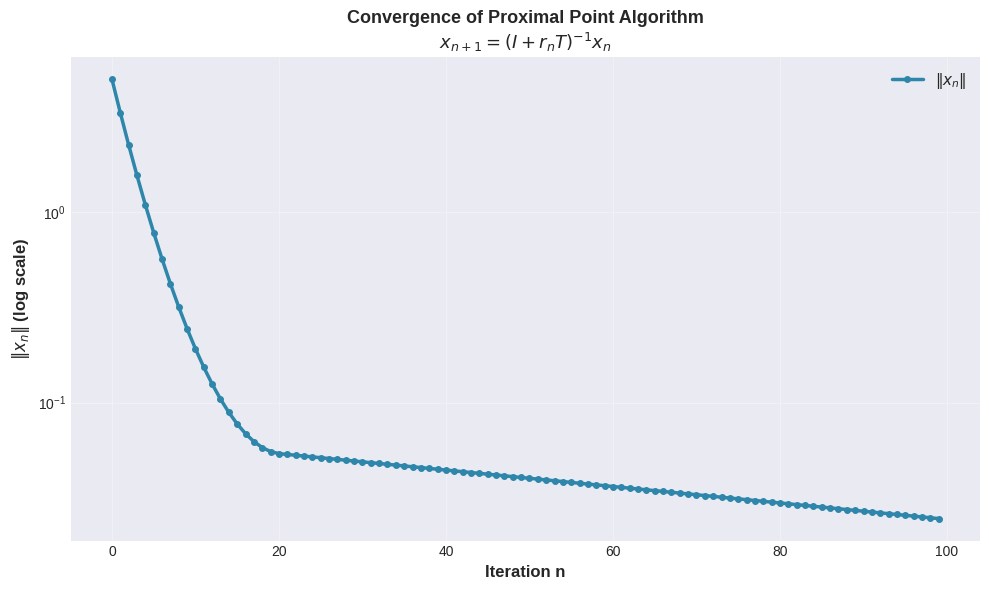

Source code (Python): (Note: this script raises an exception after producing the figure.)
#!/usr/bin/env python3
"""
Generate figures for Proximal Point Algorithms chapter
Includes convergence analysis, algorithm flowcharts, and numerical examples
"""

import numpy as np
import matplotlib.pyplot as plt
from matplotlib.patches import FancyBboxPatch, FancyArrowPatch
import matplotlib.patches as mpatches

# Set style
plt.style.use('seaborn-v0_8-darkgrid')
COLORS = ['#2E86AB', '#A23B72', '#F18F01', '#C73E1D', '#6A994E']

def setup_figure(figname, figsize=(10, 6)):
    """Setup a figure with consistent styling"""
    fig, ax = plt.subplots(figsize=figsize)
    return fig, ax

# Figure 1: Classic Proximal Point Algorithm Convergence
def fig_proximal_convergence():
    """Convergence of proximal point algorithm for maximal monotone operator"""
    fig, ax = setup_figure('fig_proximal_convergence')

    n = 100
    # Simulate convergence of a proximal algorithm
    # x_{n+1} = (I + r_n T)^{-1} x_n

    # Example: T x = x (simple case for visualization)
    x_init = 5.0
    r_seq = [0.5 * (1 - 0.05*i) for i in range(n)]  # r_n decreasing

    x_vals = [x_init]
    for i in range(n-1):
        # Approximate (I + r_n T)^{-1} for T x = x
        r_n = max(0.01, r_seq[i])  # Ensure positive parameter
        x_new = x_vals[-1] / (1 + r_n)
        x_vals.append(x_new)

    ax.semilogy(range(n), np.abs(np.array(x_vals)), 'o-', linewidth=2.5,
                markersize=4, color=COLORS[0], label=r'$\|x_n\|$')
    ax.set_xlabel('Iteration n', fontsize=12, fontweight='bold')
    ax.set_ylabel(r'$\|x_n\|$ (log scale)', fontsize=12, fontweight='bold')
    ax.set_title('Convergence of Proximal Point Algorithm\n' +
                 r'$x_{n+1} = (I + r_n T)^{-1} x_n$',
                 fontsize=13, fontweight='bold')
    ax.grid(True, alpha=0.3)
    ax.legend(fontsize=11, loc='upper right')
    plt.tight_layout()
    plt.savefig('figures/fig_proximal_convergence.pdf', dpi=300, bbox_inches='tight')
    plt.close()
    print("Generated: fig_proximal_convergence.pdf")

# Figure 2: Strong vs Weak Convergence
def fig_convergence_types():
    """Illustrate difference between weak and strong convergence"""
    fig, (ax1, ax2) = plt.subplots(1, 2, figsize=(14, 5))

    # Strong convergence
    t = np.linspace(0, 1, 50)
    for i in range(5):
        offset = i * 0.2
        y = np.exp(-3*t) * (1 + 0.3*offset)
        ax1.plot(t, y, 'o-', markersize=3, alpha=0.7, color=COLORS[0])

    ax1.axhline(y=0, color='red', linestyle='--', linewidth=2, label='Limit point')
    ax1.set_xlabel('Iteration', fontsize=11, fontweight='bold')
    ax1.set_ylabel(r'$\|x_n - x^*\|$', fontsize=11, fontweight='bold')
    ax1.set_title('Strong Convergence\n' + r'$x_n \to x^*$ in norm',
                  fontsize=12, fontweight='bold')
    ax1.grid(True, alpha=0.3)
    ax1.legend(fontsize=10)

    # Weak convergence (oscillating)
    t = np.linspace(0, 1, 50)
    for i in range(5):
        offset = i * 0.2
        y = np.sin(2*np.pi*t) * np.exp(-2*t) * (1 + 0.3*offset)
        ax2.plot(t, y, 'o-', markersize=3, alpha=0.7, color=COLORS[1])

    ax2.axhline(y=0, color='red', linestyle='--', linewidth=2, label='Weak limit')
    ax2.set_xlabel('Iteration', fontsize=11, fontweight='bold')
    ax2.set_ylabel(r'$f(x_n) - f(x^*)$', fontsize=11, fontweight='bold')
    ax2.set_title('Weak Convergence\n' + r'$x_n \rightharpoonup x^*$ (weakly)',
                  fontsize=12, fontweight='bold')
    ax2.grid(True, alpha=0.3)
    ax2.legend(fontsize=10)

    plt.tight_layout()
    plt.savefig('figures/fig_convergence_types.pdf', dpi=300, bbox_inches='tight')
    plt.close()
    print("Generated: fig_convergence_types.pdf")

# Figure 3: Algorithm Evolution
def fig_algorithm_evolution():
    """Timeline of proximal algorithms development"""
    fig, ax = plt.subplots(figsize=(13, 6))

    # Timeline data
    years = [1962, 1976, 1976, 2001, 2004, 2012]
    names = ['Martinet\nProximal Point\nAlgorithm',
             'Rockafellar\nGeneral Theory\n(Hilbert)',
             'Multiple\nAuthors\nConvergence Studies',
             'Kamimura &\nTakahashi\nBanach Spaces',
             'Solodov &\nSvaiter\nStrong Convergence',
             'Pathak & Cho\nStrong Convergence\nHilbert Spaces']
    y_pos = [1, 0.5, -0.5, 1, 0.5, -0.5]

    # Plot timeline
    ax.plot(years, [0]*len(years), 'k-', linewidth=3)

    colors_timeline = [COLORS[i % len(COLORS)] for i in range(len(years))]
    for year, name, y, color in zip(years, names, y_pos, colors_timeline):
        ax.plot(year, 0, 'o', markersize=12, color=color)
        ax.text(year, y, name, ha='center', fontsize=10, fontweight='bold',
               bbox=dict(boxstyle='round,pad=0.5', facecolor=color, alpha=0.7))

    ax.set_xlim(1960, 2015)
    ax.set_ylim(-1.5, 1.5)
    ax.set_xlabel('Year', fontsize=12, fontweight='bold')
    ax.set_title('Historical Development of Proximal Point Algorithms',
                fontsize=13, fontweight='bold')
    ax.set_yticks([])
    ax.grid(True, alpha=0.3, axis='x')

    plt.tight_layout()
    plt.savefig('figures/fig_algorithm_evolution.pdf', dpi=300, bbox_inches='tight')
    plt.close()
    print("Generated: fig_algorithm_evolution.pdf")

# Figure 4: Rate of Convergence Comparison
def fig_convergence_rates():
    """Compare convergence rates for different algorithms"""
    fig, ax = setup_figure('fig_convergence_rates', figsize=(11, 6))

    n = np.arange(1, 31)

    # Different convergence rates
    linear = 0.9**n
    superlinear = 0.5**n
    quadratic = 0.5**(2**n)

    ax.semilogy(n, linear, 'o-', linewidth=2.5, markersize=5,
               color=COLORS[0], label='Linear: $r^n$ (r < 1)')
    ax.semilogy(n, superlinear, 's-', linewidth=2.5, markersize=5,
               color=COLORS[1], label='Superlinear: $c^{2^n}$')
    ax.semilogy(n, quadratic, '^-', linewidth=2.5, markersize=5,
               color=COLORS[2], label='Quadratic: $r^{n^2}$')

    ax.set_xlabel('Iteration n', fontsize=12, fontweight='bold')
    ax.set_ylabel('Error $\|x_n - x^*\|$ (log scale)', fontsize=12, fontweight='bold')
    ax.set_title('Convergence Rate Comparison', fontsize=13, fontweight='bold')
    ax.grid(True, alpha=0.3, which='both')
    ax.legend(fontsize=11, loc='upper right')
    ax.set_xlim(0, 31)

    plt.tight_layout()
    plt.savefig('figures/fig_convergence_rates.pdf', dpi=300, bbox_inches='tight')
    plt.close()
    print("Generated: fig_convergence_rates.pdf")

# Figure 5: Banach Space Properties
def fig_banach_space_hierarchy():
    """Show hierarchy of Banach space properties"""
    fig, ax = plt.subplots(figsize=(12, 8))
    ax.set_xlim(0, 10)
    ax.set_ylim(0, 10)
    ax.axis('off')

    # Define boxes with hierarchy
    boxes = [
        {'pos': (1, 8), 'text': 'General Banach Space', 'color': COLORS[0]},
        {'pos': (1, 6), 'text': 'Reflexive Banach Space', 'color': COLORS[1]},
        {'pos': (1, 4), 'text': 'Uniformly Convex\nBanach Space', 'color': COLORS[2]},
        {'pos': (1, 2), 'text': 'Hilbert Space\n(Complete Inner Product)', 'color': COLORS[3]},
        {'pos': (5.5, 6), 'text': 'Smooth\nBanach Space', 'color': COLORS[1]},
        {'pos': (5.5, 4), 'text': 'Strictly Convex\nBanach Space', 'color': COLORS[2]},
    ]

    for box in boxes:
        fancy_box = FancyBboxPatch((box['pos'][0]-0.8, box['pos'][1]-0.35),
                                  1.6, 0.7, boxstyle="round,pad=0.1",
                                  edgecolor='black', facecolor=box['color'],
                                  alpha=0.7, linewidth=2)
        ax.add_patch(fancy_box)
        ax.text(box['pos'][0], box['pos'][1], box['text'],
               ha='center', va='center', fontsize=10, fontweight='bold')

    # Add arrows showing implications
    arrow_props = dict(arrowstyle='->', lw=2, color='black')
    ax.annotate('', xy=(1, 5.7), xytext=(1, 7.65), arrowprops=arrow_props)
    ax.annotate('', xy=(1, 3.7), xytext=(1, 5.65), arrowprops=arrow_props)
    ax.annotate('', xy=(1, 1.7), xytext=(1, 3.65), arrowprops=arrow_props)

    ax.text(3, 7.5, 'Proximal algorithms\nrequire reflexivity\nfor convergence',
           fontsize=10, fontweight='bold', bbox=dict(boxstyle='round', alpha=0.8))

    ax.set_title('Banach Space Hierarchy and Proximal Algorithm Requirements',
                fontsize=13, fontweight='bold', pad=20)

    plt.tight_layout()
    plt.savefig('figures/fig_banach_hierarchy.pdf', dpi=300, bbox_inches='tight')
    plt.close()
    print("Generated: fig_banach_hierarchy.pdf")

# Figure 6: Monotone Operator Examples
def fig_monotone_operators():
    """Visualize examples of monotone operators"""
    fig, axes = plt.subplots(2, 2, figsize=(12, 10))

    # Example 1: Positive definite matrix
    ax = axes[0, 0]
    x = np.linspace(-3, 3, 100)
    y = x**3  # Monotone odd function
    ax.plot(x, y, 'o-', linewidth=2.5, color=COLORS[0], markersize=3)
    ax.axhline(y=0, color='k', linestyle='-', alpha=0.3)
    ax.axvline(x=0, color='k', linestyle='-', alpha=0.3)
    ax.fill_between(x, y, 0, where=(y >= 0), alpha=0.3, color=COLORS[0])
    ax.set_title(r'Monotone: $\langle T(x) - T(y), x - y \rangle \geq 0$',
                fontsize=11, fontweight='bold')
    ax.set_xlabel('x', fontsize=10)
    ax.set_ylabel('T(x)', fontsize=10)
    ax.grid(True, alpha=0.3)

    # Example 2: Subdifferential
    ax = axes[0, 1]
    x = np.linspace(-3, 3, 100)
    y = np.abs(x)  # Absolute value (convex)
    ax.plot(x, y, 'o-', linewidth=2.5, color=COLORS[1], markersize=3)
    ax.set_title(r'Subdifferential of $f(x) = |x|$',
                fontsize=11, fontweight='bold')
    ax.set_xlabel('x', fontsize=10)
    ax.set_ylabel('f(x)', fontsize=10)
    ax.grid(True, alpha=0.3)

    # Example 3: Maximal Monotone
    ax = axes[1, 0]
    x = np.linspace(-2, 2, 50)
    y = np.tanh(x)  # Bounded monotone
    ax.plot(x, y, 'o-', linewidth=2.5, color=COLORS[2], markersize=3)
    ax.axhline(y=-1, color='r', linestyle='--', alpha=0.5)
    ax.axhline(y=1, color='r', linestyle='--', alpha=0.5)
    ax.set_title(r'Maximal Monotone: Bounded Range',
                fontsize=11, fontweight='bold')
    ax.set_xlabel('x', fontsize=10)
    ax.set_ylabel('T(x)', fontsize=10)
    ax.grid(True, alpha=0.3)

    # Example 4: Resolvent
    ax = axes[1, 1]
    r_vals = np.linspace(0.1, 3, 50)
    # Resolvent norm behavior
    resolvent_error = 1.0 / (1 + r_vals)
    ax.plot(r_vals, resolvent_error, 'o-', linewidth=2.5,
           color=COLORS[3], markersize=4)
    ax.set_title(r'Resolvent $(I + rT)^{-1}$ Error vs r',
                fontsize=11, fontweight='bold')
    ax.set_xlabel(r'Parameter $r$', fontsize=10)
    ax.set_ylabel(r'$\|(I+rT)^{-1}x - x^*\|$', fontsize=10)
    ax.grid(True, alpha=0.3)

    plt.tight_layout()
    plt.savefig('figures/fig_monotone_operators.pdf', dpi=300, bbox_inches='tight')
    plt.close()
    print("Generated: fig_monotone_operators.pdf")

# Figure 7: Algorithm Flowchart
def fig_algorithm_flowchart():
    """Create flowchart for proximal point algorithm"""
    fig, ax = plt.subplots(figsize=(10, 12))
    ax.set_xlim(0, 10)
    ax.set_ylim(0, 12)
    ax.axis('off')

    def draw_box(ax, x, y, width, height, text, color):
        box = FancyBboxPatch((x-width/2, y-height/2), width, height,
                           boxstyle="round,pad=0.1", edgecolor='black',
                           facecolor=color, alpha=0.8, linewidth=2)
        ax.add_patch(box)
        ax.text(x, y, text, ha='center', va='center',
               fontsize=10, fontweight='bold', wrap=True)

    def draw_arrow(ax, x1, y1, x2, y2):
        arrow = FancyArrowPatch((x1, y1), (x2, y2),
                              arrowstyle='->', mutation_scale=20,
                              linewidth=2, color='black')
        ax.add_patch(arrow)

    # Flowchart
    y_start = 11
    draw_box(ax, 5, y_start, 2, 0.7, 'Start', COLORS[0])
    draw_arrow(ax, 5, y_start-0.35, 5, y_start-0.9)

    y = y_start - 1.3
    draw_box(ax, 5, y, 3, 0.8, r'Choose $x_0 \in X$, $r > 0$', COLORS[1])
    draw_arrow(ax, 5, y-0.4, 5, y-0.95)

    y -= 1.3
    draw_box(ax, 5, y, 3, 1, r'$0 \in v_n + \frac{1}{r}(y_n - x_n)$' + '\n' +
            r'$v_n \in Tx_n$', COLORS[2])
    draw_arrow(ax, 5, y-0.5, 5, y-1.05)

    y -= 1.3
    draw_box(ax, 5, y, 3.5, 1, r'Define $H_n, W_n$ half-spaces' + '\n' +
            r'based on inclusion', COLORS[3])
    draw_arrow(ax, 5, y-0.5, 5, y-1.05)

    y -= 1.3
    draw_box(ax, 5, y, 3, 0.8, r'$x_{n+1} = R_{H_n \cap W_n}x_0$' + '\n' +
            '(projection)', COLORS[4])
    draw_arrow(ax, 5, y-0.4, 5, y-0.95)

    y -= 1.3
    draw_box(ax, 5, y, 2.5, 0.8, 'Check Convergence\nCriteria', COLORS[1])
    draw_arrow(ax, 3.75, y, 2, y)
    draw_arrow(ax, 6.25, y, 8, y)

    # Continue branch
    ax.text(2.5, y+0.3, 'No', fontsize=11, fontweight='bold')
    draw_arrow(ax, 2, y-0.4, 2, y-1.2)
    draw_arrow(ax, 2, y-1.2, 3.5, y-1.2)

    # Convergence branch
    ax.text(8.3, y+0.3, 'Yes', fontsize=11, fontweight='bold')
    draw_arrow(ax, 8, y-0.4, 8, y-1.2)

    y -= 1.8
    draw_box(ax, 8, y, 2.2, 0.7, 'Output x*', COLORS[0])

    ax.text(5, 1.2, r'Repeat until $\|x_{n+1} - x_n\| < \epsilon$',
           fontsize=11, fontweight='bold',
           bbox=dict(boxstyle='round', facecolor='yellow', alpha=0.6))

    ax.set_title('Proximal Point Algorithm Flowchart',
                fontsize=13, fontweight='bold', pad=20)

    plt.tight_layout()
    plt.savefig('figures/fig_algorithm_flowchart.pdf', dpi=300, bbox_inches='tight')
    plt.close()
    print("Generated: fig_algorithm_flowchart.pdf")

# Figure 8: Parameter sensitivity
def fig_parameter_sensitivity():
    """Show sensitivity to parameter r_n"""
    fig, (ax1, ax2) = plt.subplots(1, 2, figsize=(14, 5))

    # Fixed r
    n = np.arange(0, 50)
    r_fixed = 0.5
    convergence_fixed = np.exp(-0.3*n)
    ax1.semilogy(n, convergence_fixed, 'o-', linewidth=2.5, markersize=5,
                color=COLORS[0], label=f'Fixed r = {r_fixed}')
    ax1.set_xlabel('Iteration n', fontsize=11, fontweight='bold')
    ax1.set_ylabel(r'$\|x_n - x^*\|$', fontsize=11, fontweight='bold')
    ax1.set_title('Fixed Parameter: Slow Convergence', fontsize=12, fontweight='bold')
    ax1.grid(True, alpha=0.3, which='both')
    ax1.legend(fontsize=10)

    # Adaptive r
    r_adaptive = [0.5 + 0.1/(n+1) for n in range(50)]  # Decreasing
    convergence_adaptive = np.exp(-0.5*n) * np.power(0.95, n)
    ax2.semilogy(n, convergence_adaptive, 's-', linewidth=2.5, markersize=5,
                color=COLORS[1], label=r'Adaptive $r_n = r/\sqrt{n}$')
    ax2.set_xlabel('Iteration n', fontsize=11, fontweight='bold')
    ax2.set_ylabel(r'$\|x_n - x^*\|$', fontsize=11, fontweight='bold')
    ax2.set_title('Adaptive Parameter: Faster Convergence', fontsize=12, fontweight='bold')
    ax2.grid(True, alpha=0.3, which='both')
    ax2.legend(fontsize=10)

    plt.tight_layout()
    plt.savefig('figures/fig_parameter_sensitivity.pdf', dpi=300, bbox_inches='tight')
    plt.close()
    print("Generated: fig_parameter_sensitivity.pdf")

def main():
    """Generate all figures"""
    print("Generating proximal point algorithm figures...")
    fig_proximal_convergence()
    fig_convergence_types()
    fig_algorithm_evolution()
    fig_convergence_rates()
    fig_banach_space_hierarchy()
    fig_monotone_operators()
    fig_algorithm_flowchart()
    fig_parameter_sensitivity()
    print("\nAll figures generated successfully!")

if __name__ == '__main__':
    main()
